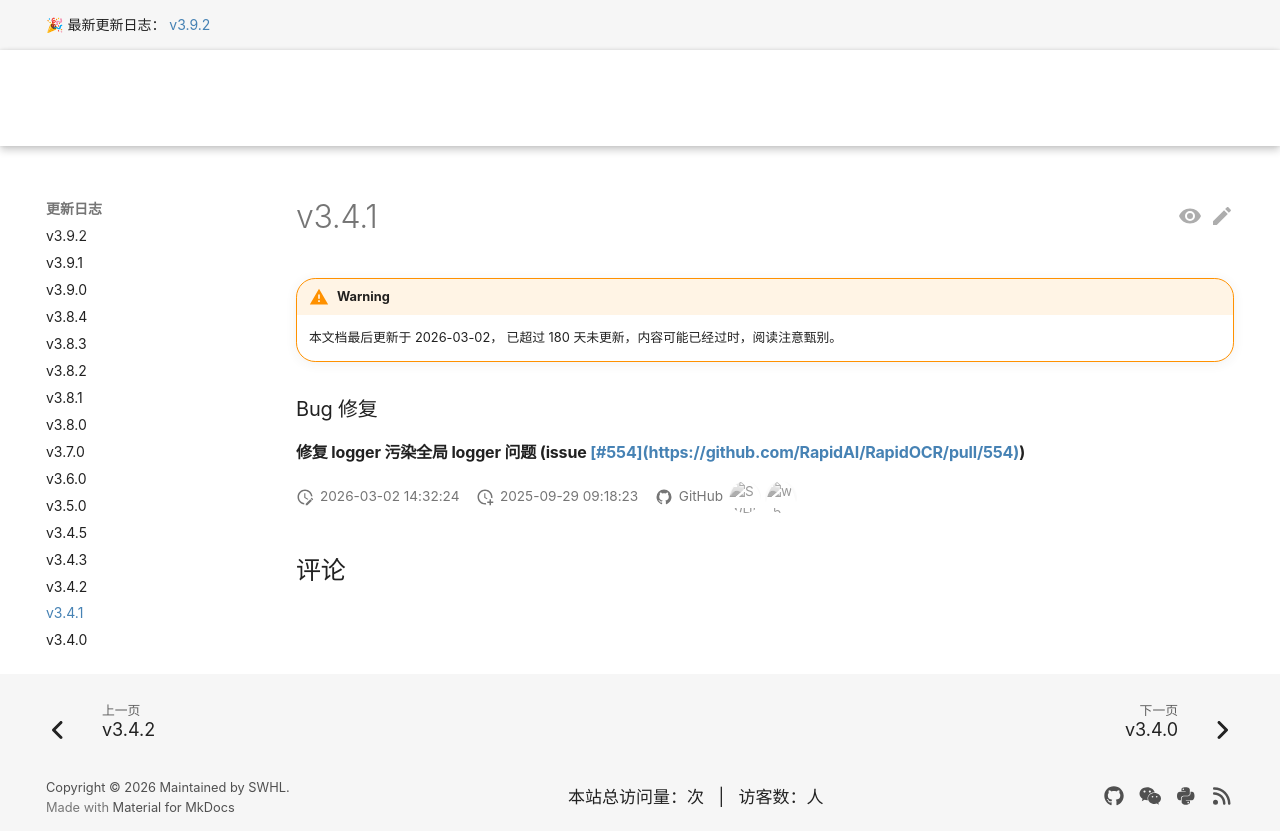

repository: RapidAI/RapidOCRDocs · page: v3.9.2/changelog/v3.4.1/index.html · generator: mkdocs

---
comments: true
hide:
  - toc
---

### Bug 修复

#### 修复 logger 污染全局 logger 问题 (issue #554)
